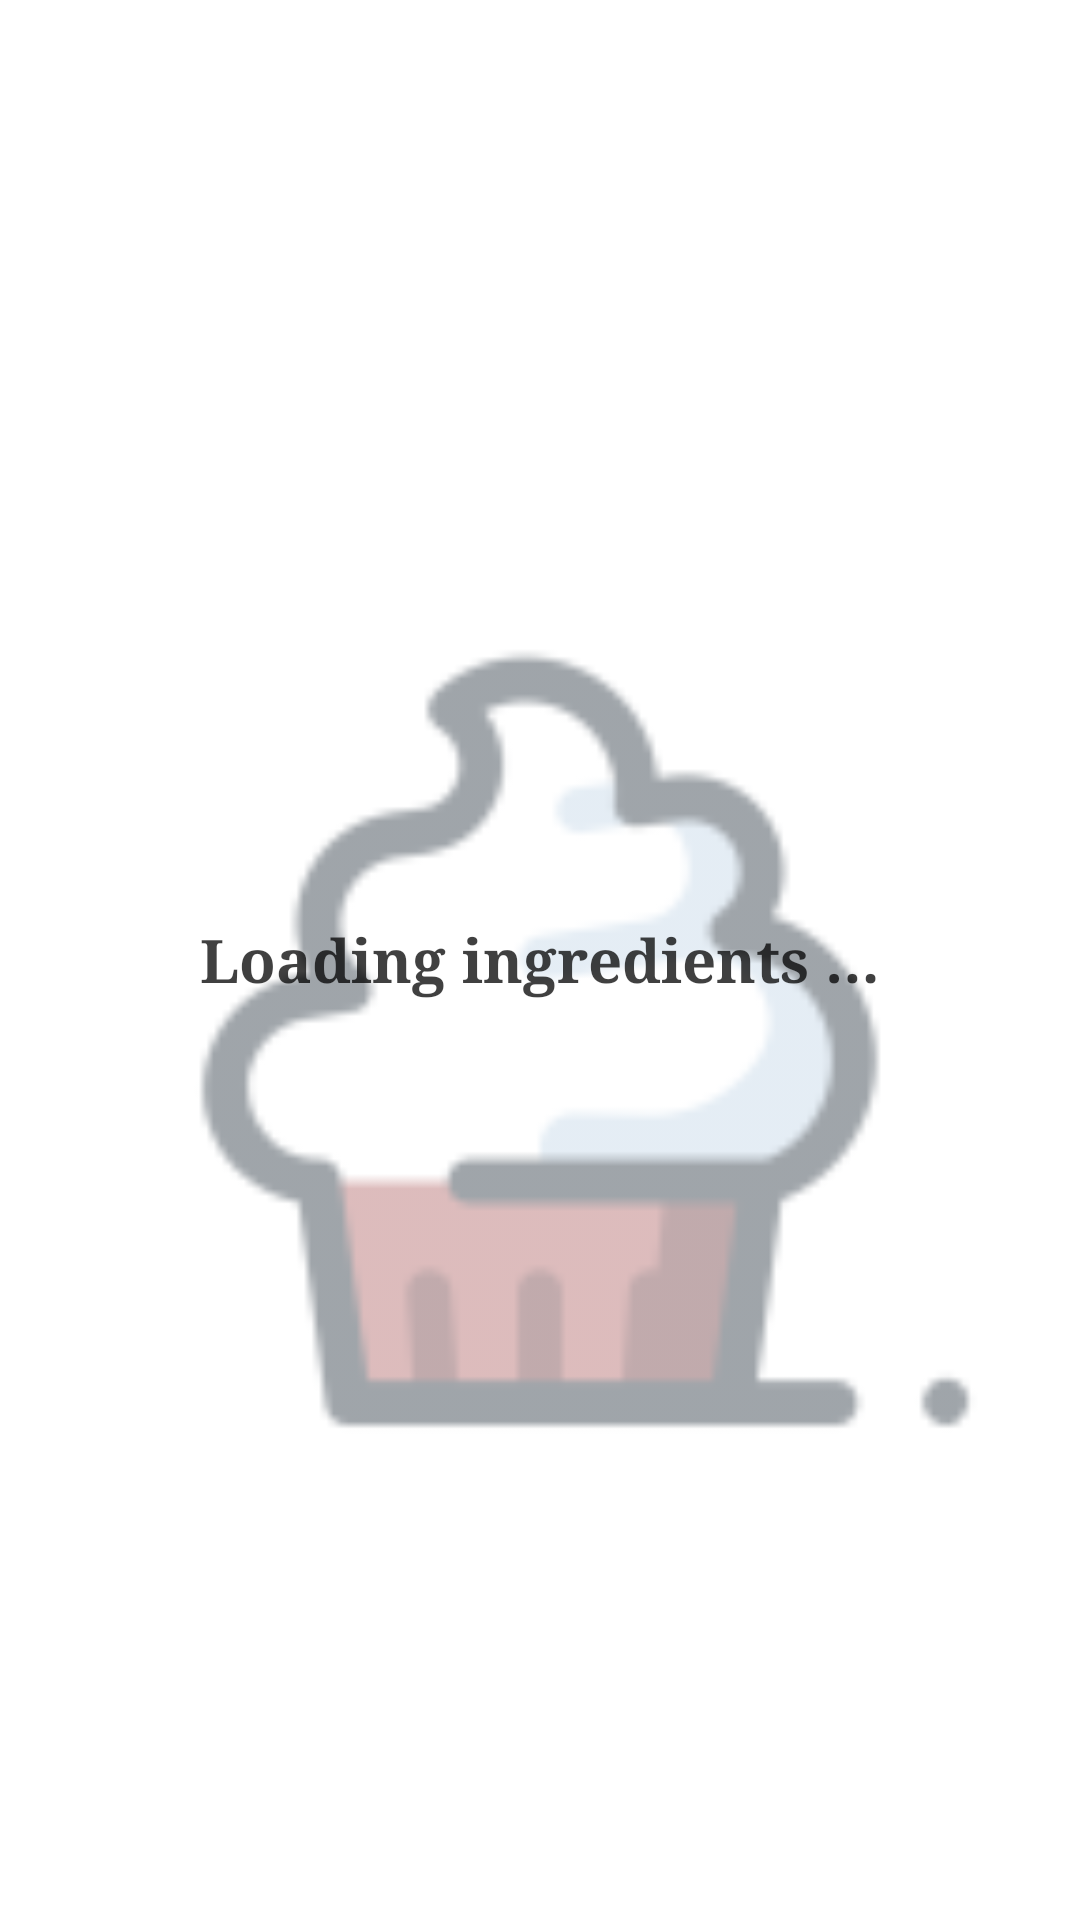

This screen was rendered from an Android layout file. Write that file and the resources it references.
<!-- AndroidManifest.xml: application theme AppTheme -->
<!-- res/layout/widget_grid.xml -->
<?xml version="1.0" encoding="utf-8"?>
    <RelativeLayout
        xmlns:android="http://schemas.android.com/apk/res/android"
        xmlns:tools="http://schemas.android.com/tools"
        android:id="@+id/widget_container"
        android:background="@color/white"
        android:layout_width="match_parent"
        android:layout_height="wrap_content" >

        <TextView
            android:id="@+id/tv_widget_name"
            android:layout_width="wrap_content"
            android:layout_height="wrap_content"
            android:layout_centerHorizontal="true"
            android:textSize="@dimen/title_text_size"
            android:typeface="serif"
            android:background="@null"
            android:textColor="@android:color/black"
            tools:text="@string/nutella_pie_title"
            android:visibility="gone"
            android:layout_alignParentTop="true"
            android:layout_marginTop="@dimen/med_margin" />

        <LinearLayout
            android:id="@+id/rl_widget_subtitle_container"
            android:layout_width="match_parent"
            android:layout_height="wrap_content"
            android:orientation="horizontal"
            android:gravity="center"
            android:visibility="gone"
            android:layout_marginBottom="@dimen/med_margin"
            android:layout_below="@id/tv_widget_name" >

            <TextView
                android:id="@+id/tv_widget_servings"
                android:layout_width="wrap_content"
                android:layout_height="wrap_content"
                android:gravity="center"
                android:typeface="serif"
                android:textSize="@dimen/subtitle_text_size"
                android:textColor="@color/gray"
                android:background="@null"
                tools:text="8" />

            <TextView
                android:id="@+id/tv_widget_servings_label"
                android:layout_width="wrap_content"
                android:layout_height="wrap_content"
                android:textSize="@dimen/subtitle_text_size"
                android:typeface="serif"
                android:textColor="@color/gray"
                android:background="@null"
                android:text="@string/servings_label" />

        </LinearLayout>

        
        <GridView
            android:id="@+id/gd_widget_grid"
            android:layout_below="@id/rl_widget_subtitle_container"
            android:layout_width="match_parent"
            android:layout_height="wrap_content"
            android:gravity="center"
            android:background="@null"
            android:numColumns="1"
            />

        
        <RelativeLayout
            android:id="@+id/rl_widget_grid_empty_view"
            android:layout_width="match_parent"
            android:layout_height="match_parent"
            android:layout_below="@id/rl_widget_subtitle_container"
            android:background="@null">

            <ImageView
                android:alpha="0.5"
                android:layout_width="match_parent"
                android:layout_height="match_parent"
                android:contentDescription="@string/launcher_icon_description"
                android:src="@mipmap/ic_launcher"/>

            <TextView
                android:alpha="0.75"
                android:layout_centerInParent="true"
                android:layout_width="wrap_content"
                android:layout_height="wrap_content"
                android:typeface="serif"
                android:textAlignment="center"
                android:text="@string/widget_loading_message"
                android:textSize="@dimen/empty_state_text_size"
                android:textColor="@color/black"
                android:textStyle="bold" />

        </RelativeLayout>

    </RelativeLayout>
<!-- resources referenced by this layout -->
<resources>
  <color name="black">#000000</color>
  <color name="gray">#979797</color>
  <color name="white">#FFFFFF</color>
  <dimen name="empty_state_text_size">20sp</dimen>
  <dimen name="med_margin">8dp</dimen>
  <dimen name="subtitle_text_size">12sp</dimen>
  <dimen name="title_text_size">32sp</dimen>
  <!-- mipmap ic_launcher: png bitmap (mipmap-hdpi, 2507 bytes) -->
  <string name="launcher_icon_description">launcher icon</string>
  <string name="nutella_pie_title">Nutella Pie</string>
  <string name="servings_label"> servings</string>
  <string name="widget_loading_message">Loading ingredients …</string>
  <style name="AppTheme" parent="Theme.AppCompat.Light.DarkActionBar">
  
          
          <item name="colorPrimary">@color/colorPrimary</item>
          <item name="colorPrimaryDark">@color/colorPrimaryDark</item>
          <item name="colorAccent">@color/colorAccent</item>
  
          <item name="android:actionOverflowButtonStyle">@style/CustomActionBar</item>
  
      </style>
  <color name="colorPrimary">#008577</color>
  <color name="colorPrimaryDark">#00574B</color>
  <color name="colorAccent">#00574B</color>
  <style name="CustomActionBar">
          <item name="android:src">@drawable/overflow_menu_icon</item>
      </style>
  <!-- drawable overflow_menu_icon: png bitmap (drawable-hdpi, 2433 bytes) -->
</resources>
